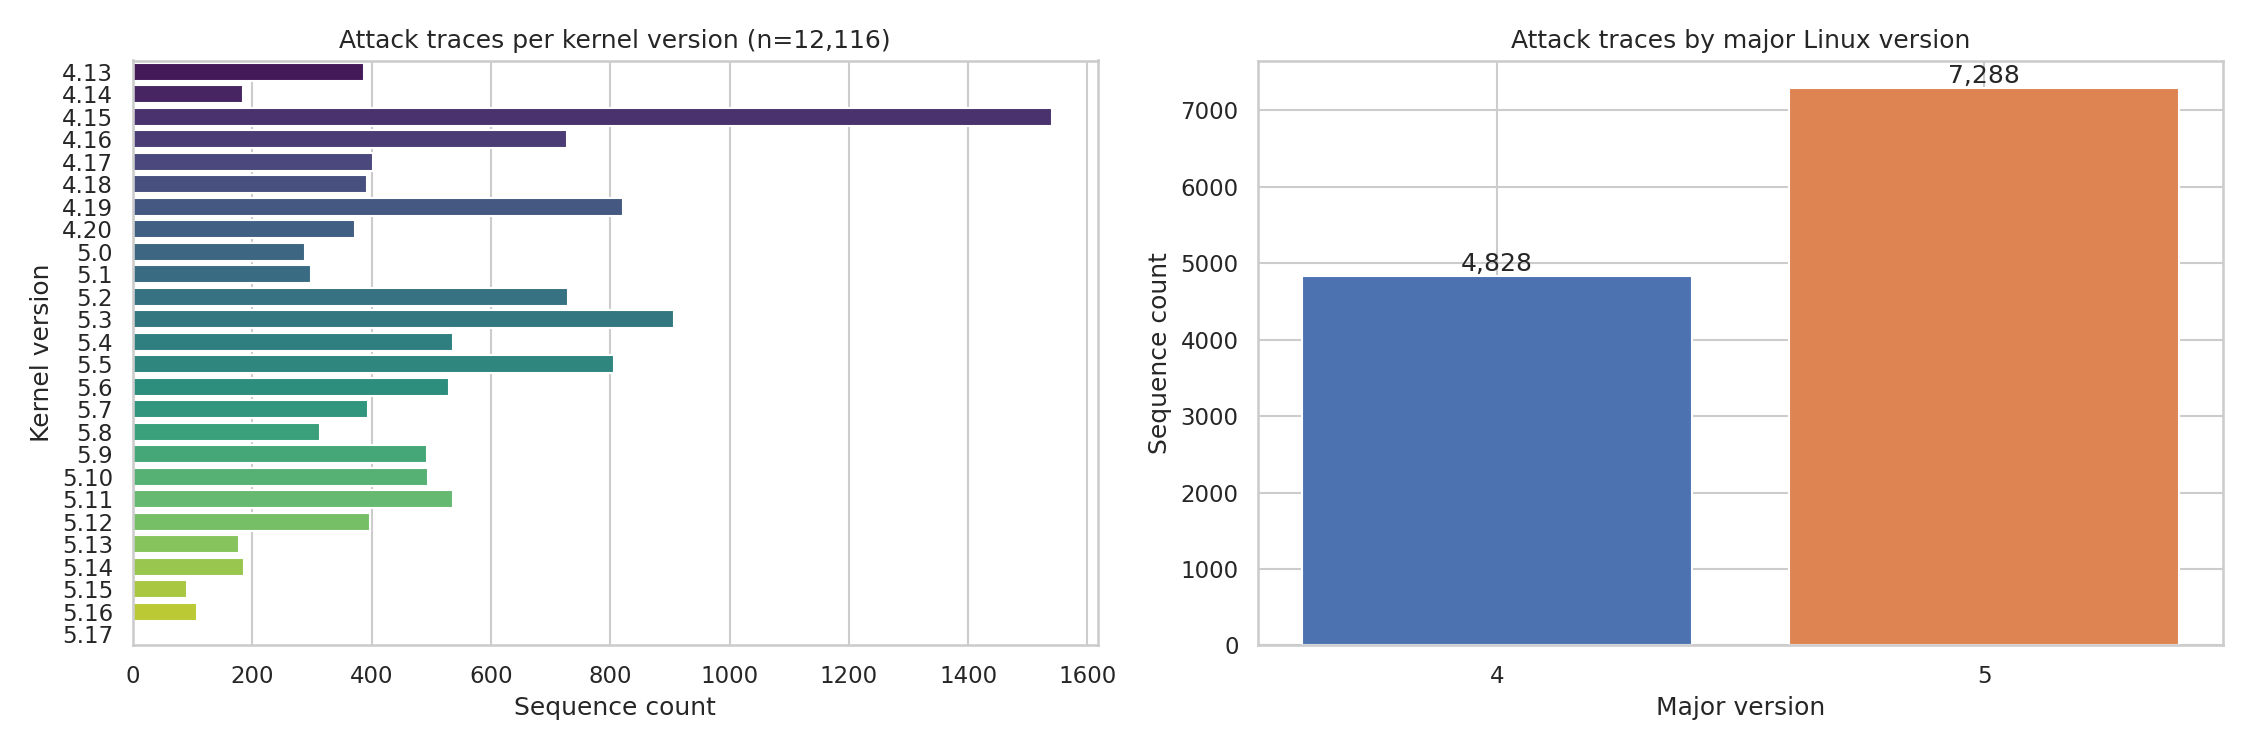

Source data for this figure (header and first rows):
, count
4.13, 387
4.14, 184
4.15, 1540
4.16, 727
4.17, 403
4.18, 393
4.19, 821
4.20, 373
5.0, 289
5.1, 299
5.10, 494
5.11, 536
5.12, 397
5.13, 177
5.14, 186
5.15, 90
5.16, 107
5.17, 4
5.2, 729
5.3, 907
5.4, 537
5.5, 806
5.6, 530
5.7, 394
5.8, 313
5.9, 493
